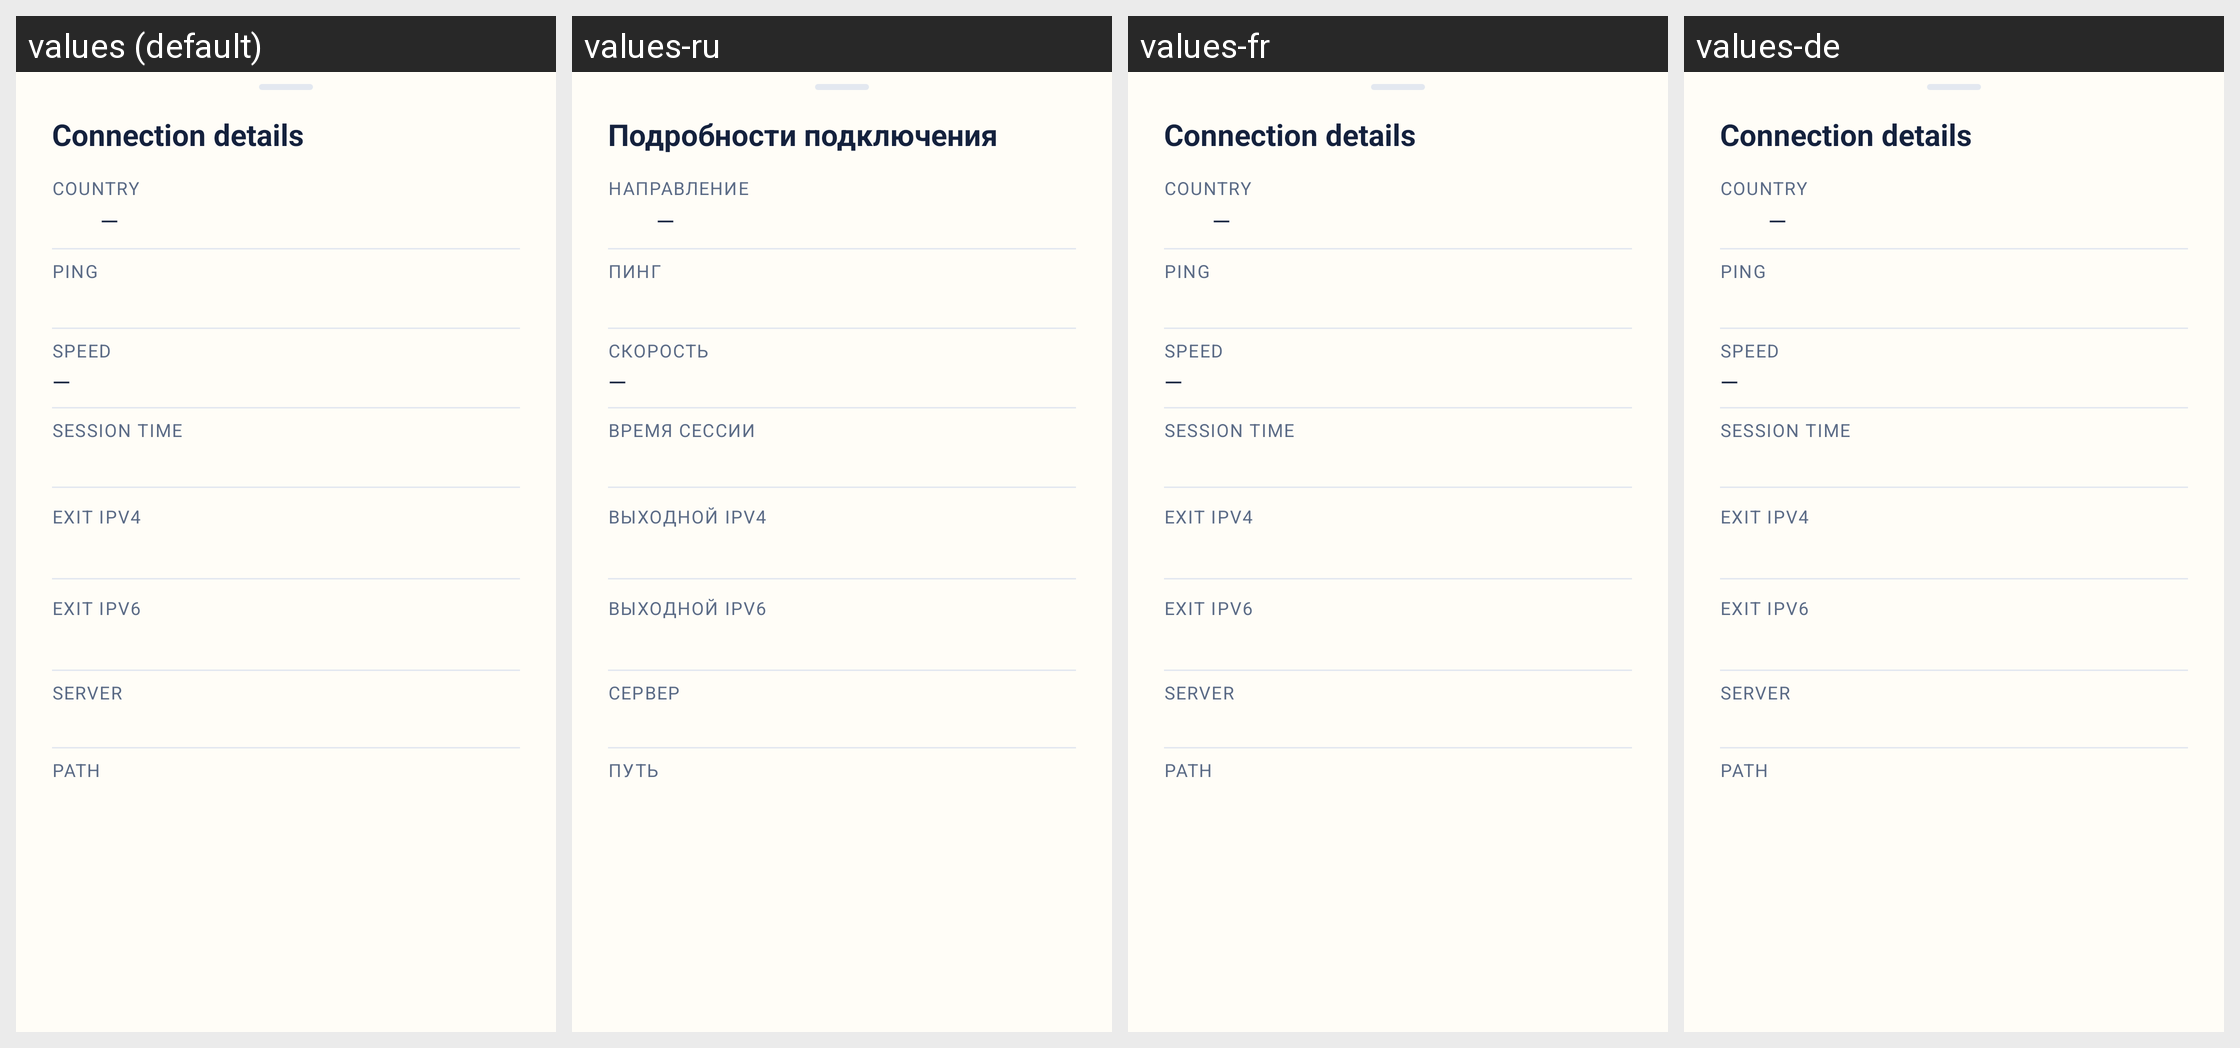

The same Android screen rendered under several of its app's locales, left to right. List the strings drawn on it with the default value and each locale's translation.
Android screen res/layout/sheet_mayak_connection_details.xml rendered under 4 locales, left to right: values (default), values-ru, values-fr, values-de. Device: Nexus 5 (rendered at 1080×1920; each locale shown at half size, 540×960, under a caption strip naming it); theme AppTheme.
Other locales in the repository, not shown: values-be, values-hi, values-kk, values-uz.
Strings drawn on this screen, with the default value and each locale's value (text and hints the layout hard-codes, and strings that could not be matched under every locale, appear in the picture but are not listed):

mayak_details_title
  values: Connection details
  values-ru: Подробности подключения
  values-fr: Connection details  [not translated; the default value is used]
  values-de: Connection details  [not translated; the default value is used]

mayak_details_direction
  values: Country
  values-ru: Направление
  values-fr: Country  [not translated; the default value is used]
  values-de: Country  [not translated; the default value is used]

mayak_details_ping
  values: Ping
  values-ru: Пинг
  values-fr: Ping  [not translated; the default value is used]
  values-de: Ping  [not translated; the default value is used]

mayak_details_speed
  values: Speed
  values-ru: Скорость
  values-fr: Speed  [not translated; the default value is used]
  values-de: Speed  [not translated; the default value is used]

mayak_details_session
  values: Session time
  values-ru: Время сессии
  values-fr: Session time  [not translated; the default value is used]
  values-de: Session time  [not translated; the default value is used]

mayak_details_ipv4
  values: Exit IPv4
  values-ru: Выходной IPv4
  values-fr: Exit IPv4  [not translated; the default value is used]
  values-de: Exit IPv4  [not translated; the default value is used]

mayak_details_ipv6
  values: Exit IPv6
  values-ru: Выходной IPv6
  values-fr: Exit IPv6  [not translated; the default value is used]
  values-de: Exit IPv6  [not translated; the default value is used]

mayak_details_server
  values: Server
  values-ru: Сервер
  values-fr: Server  [not translated; the default value is used]
  values-de: Server  [not translated; the default value is used]

mayak_details_route
  values: Path
  values-ru: Путь
  values-fr: Path  [not translated; the default value is used]
  values-de: Path  [not translated; the default value is used]
